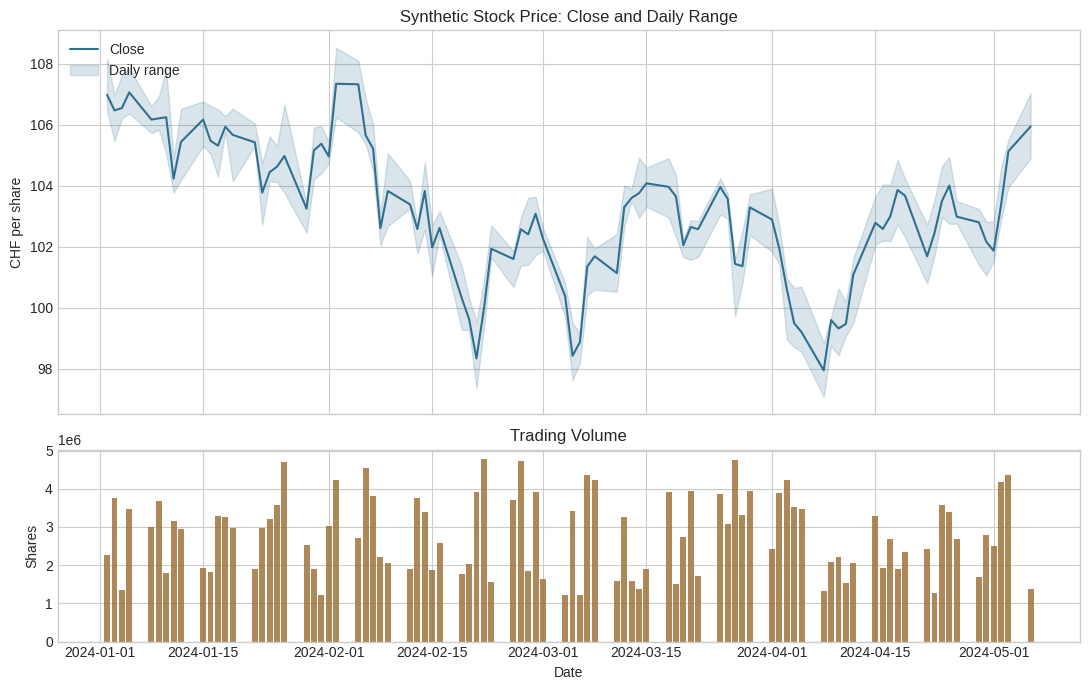
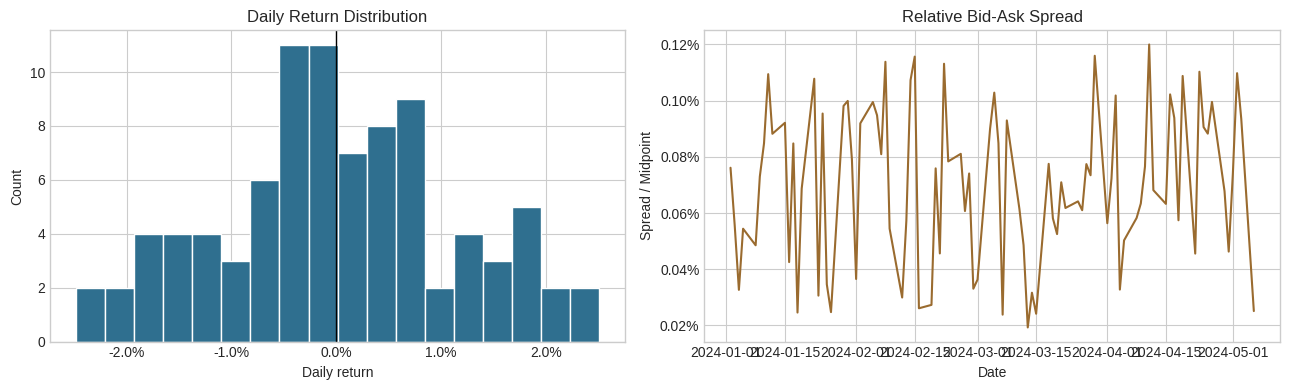

The script that saved these images, in order:
import numpy as np
import pandas as pd
import matplotlib.pyplot as plt

plt.style.use("seaborn-v0_8-whitegrid")
np.random.seed(7)

trading_days = pd.bdate_range("2024-01-02", periods=90)
start_price = 105.0
shares_outstanding = 2_650_000_000

returns = np.random.normal(loc=0.00035, scale=0.011, size=len(trading_days))
close = start_price * np.cumprod(1 + returns)
open_price = close * (1 + np.random.normal(0, 0.003, len(trading_days)))
high = np.maximum(open_price, close) * (1 + np.random.uniform(0.001, 0.012, len(trading_days)))
low = np.minimum(open_price, close) * (1 - np.random.uniform(0.001, 0.012, len(trading_days)))
volume = np.random.randint(1_200_000, 4_800_000, len(trading_days))
spread = np.random.uniform(0.02, 0.12, len(trading_days))

market = pd.DataFrame({
    "date": trading_days,
    "open": open_price,
    "high": high,
    "low": low,
    "close": close,
    "volume": volume,
    "bid": close - spread / 2,
    "ask": close + spread / 2,
})

market["midpoint"] = (market["bid"] + market["ask"]) / 2
market["simple_return"] = market["close"].pct_change()
market["log_return"] = np.log(market["close"] / market["close"].shift(1))
market["market_cap"] = market["close"] * shares_outstanding
market["spread"] = market["ask"] - market["bid"]
market["relative_spread"] = market["spread"] / market["midpoint"]
market["traded_value"] = market["close"] * market["volume"]

market.head()

summary = pd.Series({
    "start_close": market["close"].iloc[0],
    "end_close": market["close"].iloc[-1],
    "total_return": market["close"].iloc[-1] / market["close"].iloc[0] - 1,
    "average_daily_return": market["simple_return"].mean(),
    "daily_volatility": market["simple_return"].std(),
    "annualized_volatility": market["simple_return"].std() * np.sqrt(252),
    "average_volume": market["volume"].mean(),
    "average_relative_spread": market["relative_spread"].mean(),
    "latest_market_cap_chf_bn": market["market_cap"].iloc[-1] / 1_000_000_000,
})

summary.to_frame("value")

vwap = market["traded_value"].sum() / market["volume"].sum()
latest_close = market["close"].iloc[-1]

print(f"VWAP over sample: CHF {vwap:,.2f}")
print(f"Latest close: CHF {latest_close:,.2f}")
print(f"Latest market cap: CHF {market['market_cap'].iloc[-1] / 1_000_000_000:,.1f}bn")

fig, axes = plt.subplots(2, 1, figsize=(11, 7), sharex=True, gridspec_kw={"height_ratios": [2, 1]})

axes[0].plot(market["date"], market["close"], color="#2f6f8f", label="Close")
axes[0].fill_between(market["date"], market["low"], market["high"], color="#2f6f8f", alpha=0.18, label="Daily range")
axes[0].set_title("Synthetic Stock Price: Close and Daily Range")
axes[0].set_ylabel("CHF per share")
axes[0].legend(loc="upper left")

axes[1].bar(market["date"], market["volume"], color="#9a6b2f", alpha=0.8)
axes[1].set_title("Trading Volume")
axes[1].set_ylabel("Shares")
axes[1].set_xlabel("Date")

plt.tight_layout()
plt.show()

fig, axes = plt.subplots(1, 2, figsize=(13, 4))

axes[0].hist(market["simple_return"].dropna(), bins=18, color="#2f6f8f", edgecolor="white")
axes[0].axvline(0, color="black", linewidth=1)
axes[0].set_title("Daily Return Distribution")
axes[0].set_xlabel("Daily return")
axes[0].set_ylabel("Count")
axes[0].xaxis.set_major_formatter(lambda x, pos: f"{x:.1%}")

axes[1].plot(market["date"], market["relative_spread"], color="#9a6b2f")
axes[1].set_title("Relative Bid-Ask Spread")
axes[1].set_xlabel("Date")
axes[1].set_ylabel("Spread / Midpoint")
axes[1].yaxis.set_major_formatter(lambda x, pos: f"{x:.2%}")

plt.tight_layout()
plt.show()

latest = market.iloc[-1]
prior = market.iloc[0]

interpretation = pd.Series({
    "price_change_chf": latest["close"] - prior["close"],
    "total_return": latest["close"] / prior["close"] - 1,
    "latest_bid": latest["bid"],
    "latest_ask": latest["ask"],
    "latest_spread_chf": latest["spread"],
    "latest_relative_spread": latest["relative_spread"],
    "latest_traded_value_chf_m": latest["traded_value"] / 1_000_000,
})

interpretation.to_frame("value")
